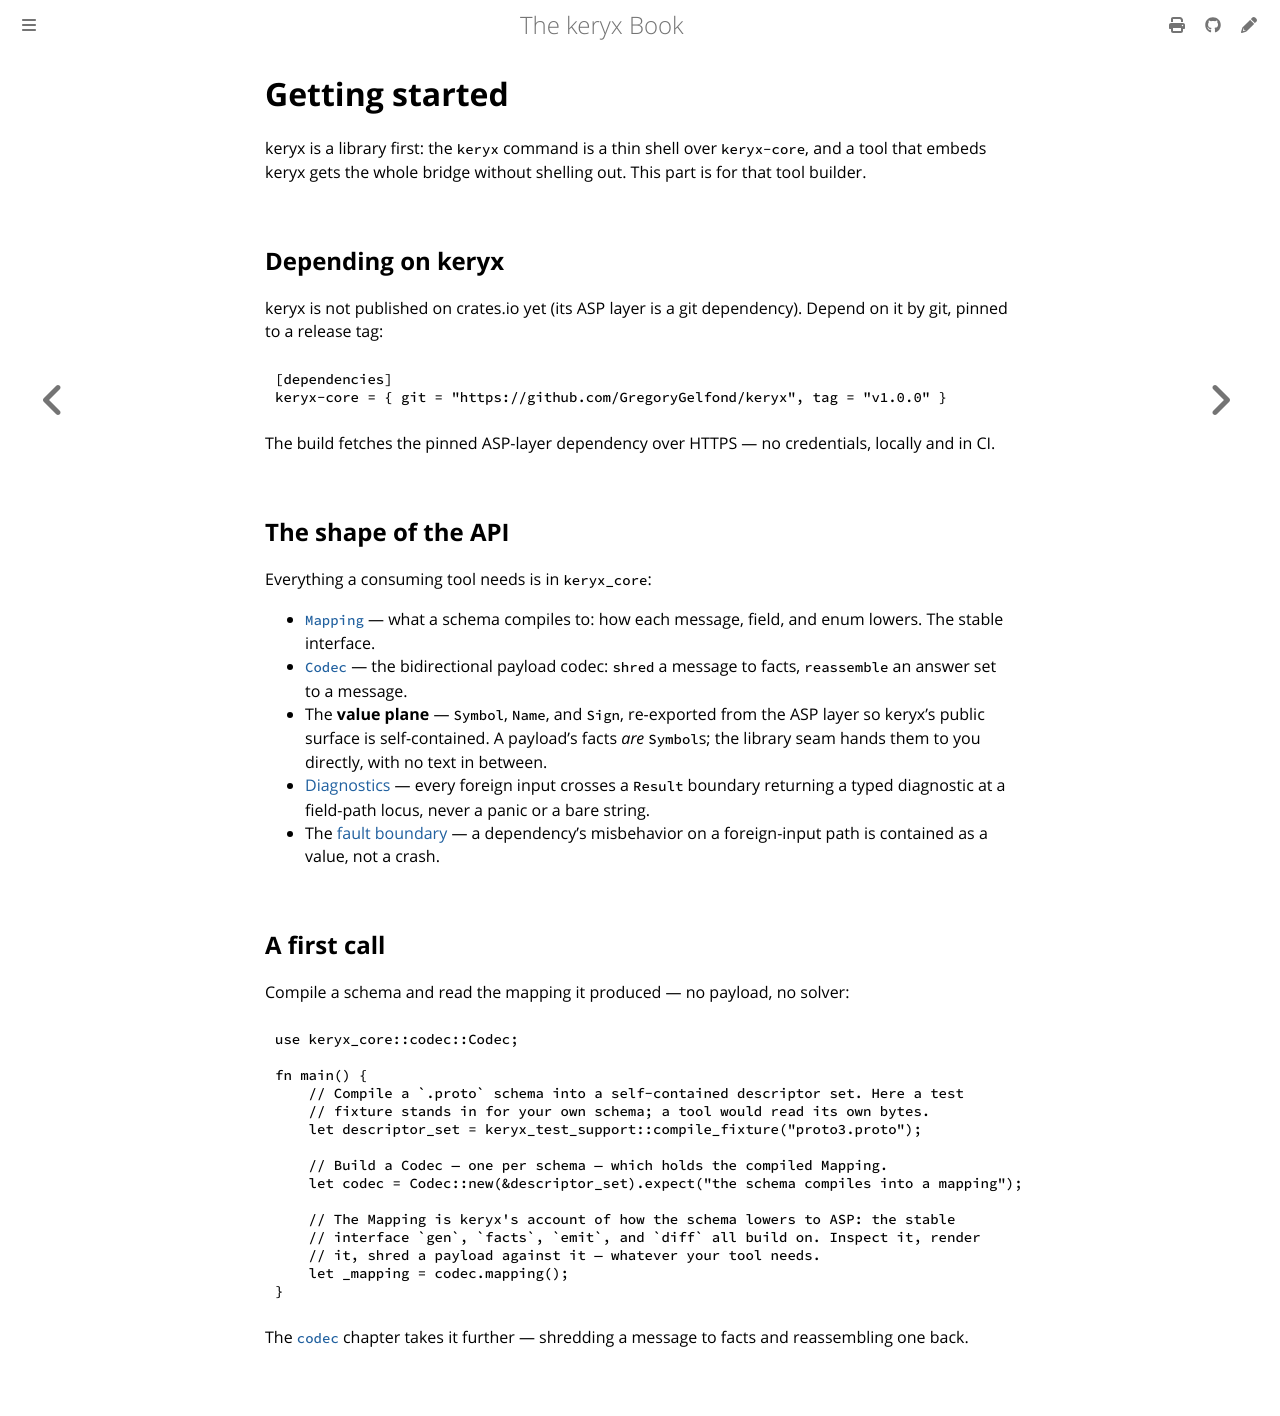

repository: GregoryGelfond/keryx · page: library/getting-started.html · generator: mdbook

# Getting started

keryx is a library first: the `keryx` command is a thin shell over `keryx-core`, and a tool that embeds keryx gets the whole bridge without shelling out. This part is for that tool builder.

## Depending on keryx

keryx is not published on crates.io yet (its ASP layer is a git dependency). Depend on it by git, pinned to a release tag:

```toml
[dependencies]
keryx-core = { git = "https://github.com/GregoryGelfond/keryx", tag = "v1.0.0" }
```

The build fetches the pinned ASP-layer dependency over HTTPS — no credentials, locally and in CI.

## The shape of the API

Everything a consuming tool needs is in `keryx_core`:

- [`Mapping`](mapping.md) — what a schema compiles to: how each message, field, and enum lowers. The stable interface.
- [`Codec`](codec.md) — the bidirectional payload codec: `shred` a message to facts, `reassemble` an answer set to a message.
- The **value plane** — `Symbol`, `Name`, and `Sign`, re-exported from the ASP layer so keryx's public surface is self-contained. A payload's facts *are* `Symbol`s; the library seam hands them to you directly, with no text in between.
- [Diagnostics](diagnostics.md) — every foreign input crosses a `Result` boundary returning a typed diagnostic at a field-path locus, never a panic or a bare string.
- The [fault boundary](faults.md) — a dependency's misbehavior on a foreign-input path is contained as a value, not a crash.

## A first call

Compile a schema and read the mapping it produced — no payload, no solver:

```rust,ignore
{{#include ../examples/inspect.rs:example}}
```

The [`codec`](codec.md) chapter takes it further — shredding a message to facts and reassembling one back.
